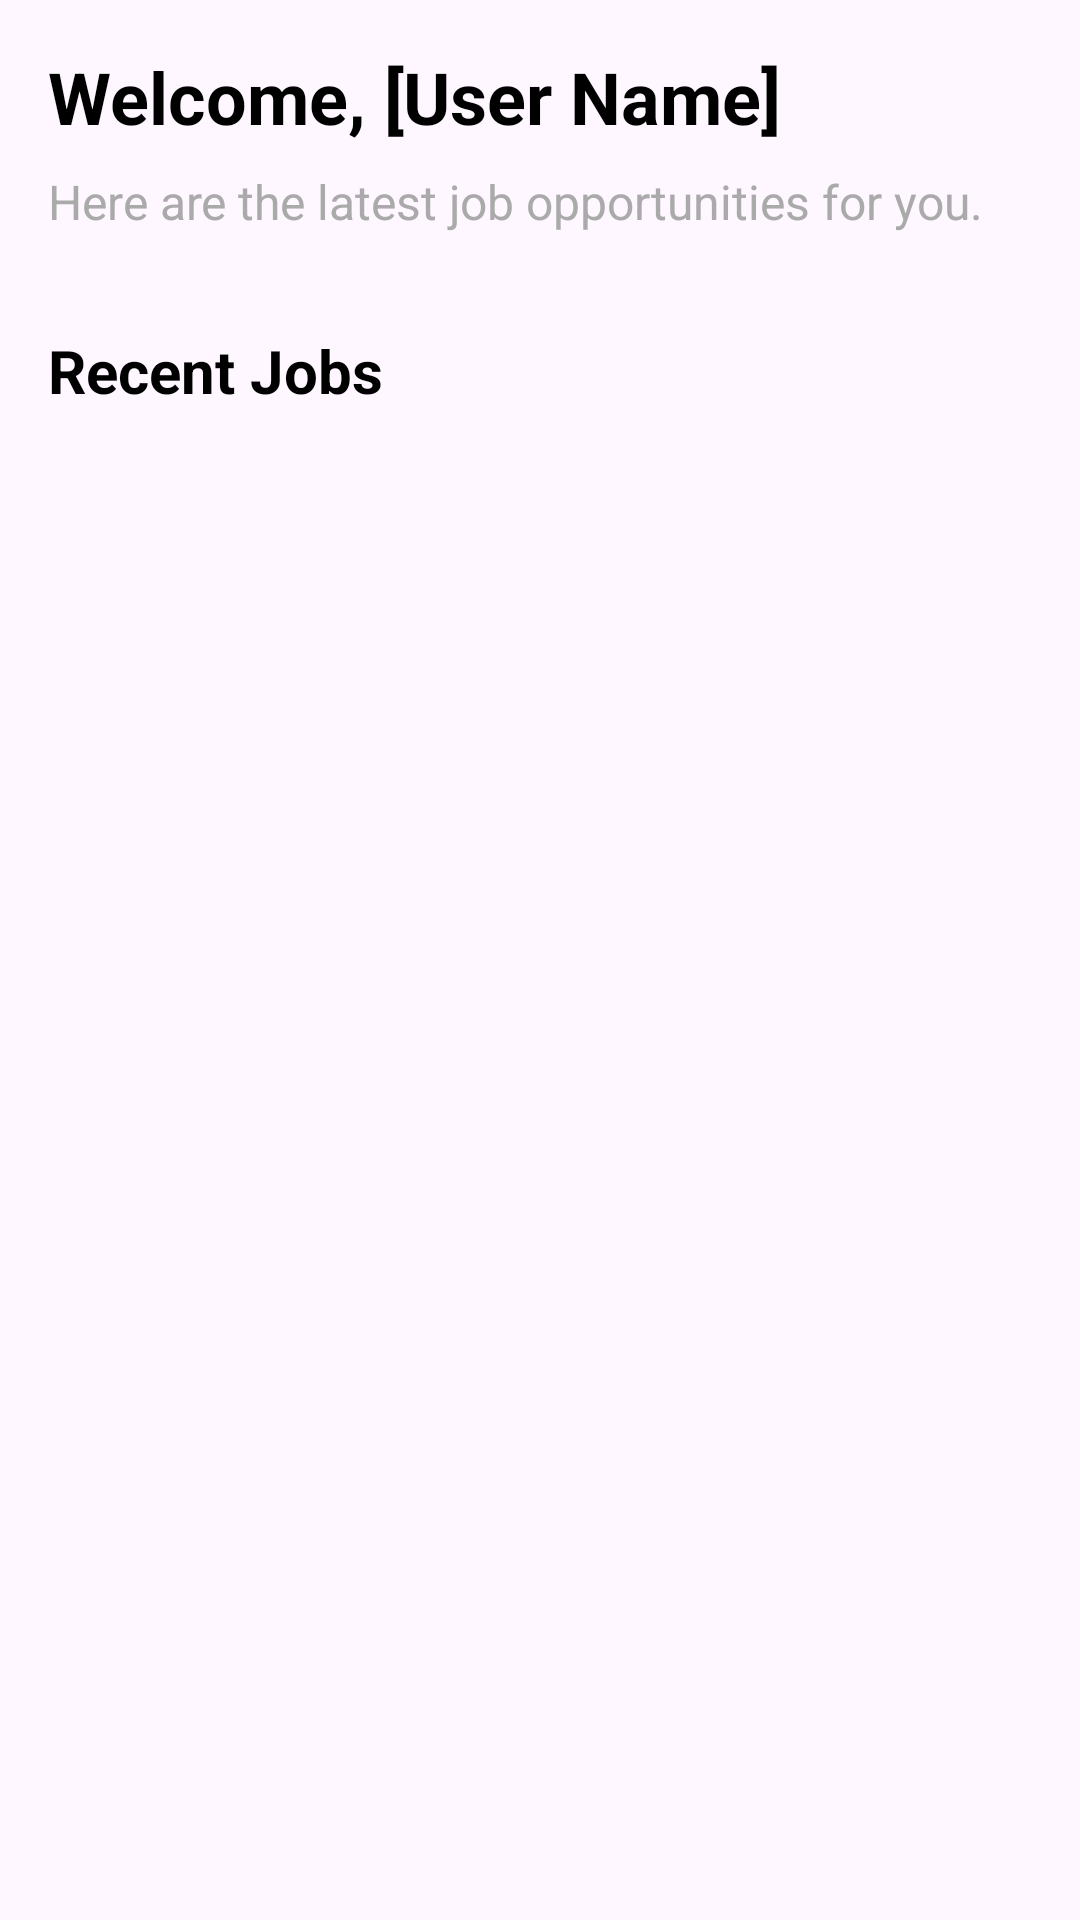

The Android layout XML behind this screen, and the referenced resources:
<!-- AndroidManifest.xml: application theme Theme.KafuJobsPortal -->
<!-- res/layout/fragment_home.xml -->
<?xml version="1.0" encoding="utf-8"?>
<LinearLayout xmlns:android="http://schemas.android.com/apk/res/android"
    xmlns:tools="http://schemas.android.com/tools"
    android:layout_width="match_parent"
    android:layout_height="match_parent"
    android:orientation="vertical"
    android:padding="16dp"
    tools:context=".fragments.HomeFragment">

    
    <LinearLayout
        android:layout_width="match_parent"
        android:layout_height="wrap_content"
        android:orientation="vertical"
        android:paddingBottom="16dp">

        <TextView
            android:id="@+id/welcomeText"
            android:layout_width="wrap_content"
            android:layout_height="wrap_content"
            android:text="Welcome, [User Name]"
            android:textSize="24sp"
            android:textStyle="bold" />

        <TextView
            android:id="@+id/welcomeSubtext"
            android:layout_width="wrap_content"
            android:layout_height="wrap_content"
            android:layout_marginTop="8dp"
            android:text="Here are the latest job opportunities for you."
            android:textColor="@android:color/darker_gray"
            android:textSize="16sp" />
    </LinearLayout>

    
    <TextView
        android:layout_width="wrap_content"
        android:layout_height="wrap_content"
        android:layout_marginTop="16dp"
        android:layout_marginBottom="8dp"
        android:text="Recent Jobs"
        android:textSize="20sp"
        android:textStyle="bold" />

    
    <androidx.recyclerview.widget.RecyclerView
        android:id="@+id/recentJobsRecyclerView"
        android:layout_width="match_parent"
        android:layout_height="wrap_content"
        android:layout_marginTop="8dp"
        android:layout_marginBottom="64dp"
        tools:listitem="@layout/item_job_card" />

</LinearLayout>
<!-- res/layout/item_job_card.xml (included above) -->
<?xml version="1.0" encoding="utf-8"?>
<com.google.android.material.card.MaterialCardView xmlns:android="http://schemas.android.com/apk/res/android"
    xmlns:app="http://schemas.android.com/apk/res-auto"
    android:layout_width="match_parent"
    android:layout_height="wrap_content"
    android:layout_marginBottom="16dp"
    app:cardElevation="4dp"
    app:cardCornerRadius="8dp">

    <LinearLayout
        android:layout_width="match_parent"
        android:layout_height="wrap_content"
        android:orientation="horizontal"
        android:padding="16dp">

        
        <ImageView
            android:layout_width="48dp"
            android:layout_height="48dp"
            android:src="@drawable/briefcase"
            android:contentDescription="Job Icon"
            android:layout_gravity="center_vertical" />

        
        <LinearLayout
            android:layout_width="0dp"
            android:layout_height="wrap_content"
            android:layout_weight="1"
            android:orientation="vertical"
            android:layout_marginStart="16dp"
            android:layout_gravity="center_vertical">

            
            <TextView
                android:id="@+id/jobName"
                android:layout_width="wrap_content"
                android:layout_height="wrap_content"
                android:text="Job Name"
                android:textSize="18sp"
                android:textStyle="bold" />

            
            <LinearLayout
                android:layout_width="wrap_content"
                android:layout_height="wrap_content"
                android:orientation="horizontal"
                android:layout_marginTop="4dp">

                <TextView
                    android:id="@+id/daysAgo"
                    android:layout_width="wrap_content"
                    android:layout_height="wrap_content"
                    android:text="2 days ago"
                    android:textSize="14sp"
                    android:textColor="@android:color/darker_gray" />

                <TextView
                    android:layout_width="wrap_content"
                    android:layout_height="wrap_content"
                    android:text=" • "
                    android:textSize="14sp"
                    android:textColor="@android:color/darker_gray" />

                <TextView
                    android:id="@+id/applicantsCount"
                    android:layout_width="wrap_content"
                    android:layout_height="wrap_content"
                    android:text="10 applicants"
                    android:textSize="14sp"
                    android:textColor="@android:color/darker_gray" />

            </LinearLayout>
        </LinearLayout>

        
        <ImageView
            android:layout_width="24dp"
            android:layout_height="24dp"
            android:src="@drawable/ic_arrow_right"
            android:contentDescription="Right Arrow"
            android:layout_gravity="center_vertical" />

    </LinearLayout>
</com.google.android.material.card.MaterialCardView>
<!-- resources referenced by this layout -->
<resources>
  <!-- drawable briefcase (drawable) -->
  <vector xmlns:android="http://schemas.android.com/apk/res/android"
      android:width="24dp"
      android:height="24dp"
      android:viewportWidth="24"
      android:viewportHeight="24">
    <path
        android:pathData="M20.25,14.15V18.4C20.25,19.494 19.463,20.436 18.378,20.58C16.292,20.857 14.162,21 12,21C9.838,21 7.709,20.857 5.622,20.58C4.537,20.436 3.75,19.494 3.75,18.4V14.15M20.25,14.15C20.722,13.748 21,13.139 21,12.489V8.706C21,7.625 20.232,6.691 19.163,6.531C18.038,6.362 16.899,6.233 15.75,6.144M20.25,14.15C20.056,14.315 19.83,14.445 19.577,14.529C17.195,15.321 14.648,15.75 12,15.75C9.352,15.75 6.805,15.321 4.423,14.529C4.17,14.445 3.944,14.315 3.75,14.15M3.75,14.15C3.278,13.748 3,13.139 3,12.489V8.706C3,7.625 3.768,6.691 4.837,6.531C5.962,6.362 7.1,6.233 8.25,6.144M15.75,6.144V5.25C15.75,4.007 14.743,3 13.5,3H10.5C9.257,3 8.25,4.007 8.25,5.25V6.144M15.75,6.144C14.513,6.049 13.262,6 12,6C10.738,6 9.487,6.049 8.25,6.144"
        android:strokeLineJoin="round"
        android:strokeWidth="1.5"
        android:fillColor="#00000000"
        android:strokeColor="#0F172A"
        android:strokeLineCap="round"/>
    <path
        android:pathData="M12,12.75H12.007V12.757H12V12.75Z"
        android:strokeLineJoin="round"
        android:strokeWidth="1.5"
        android:fillColor="#00000000"
        android:strokeColor="#0F172A"
        android:strokeLineCap="round"/>
  </vector>
  <style name="Theme.KafuJobsPortal" parent="Base.Theme.KafuJobsPortal" />
  <style name="Base.Theme.KafuJobsPortal" parent="Theme.Material3.Light.NoActionBar">
          
          
          <item name="fontFamily">@font/nunito</item>
          <item name="android:textColor">@color/black</item>
      </style>
  <!-- not gathered from this repository: default colours our renderer supplied (Android Studio template values) -->
  <color name="black">#FF000000</color>
</resources>
